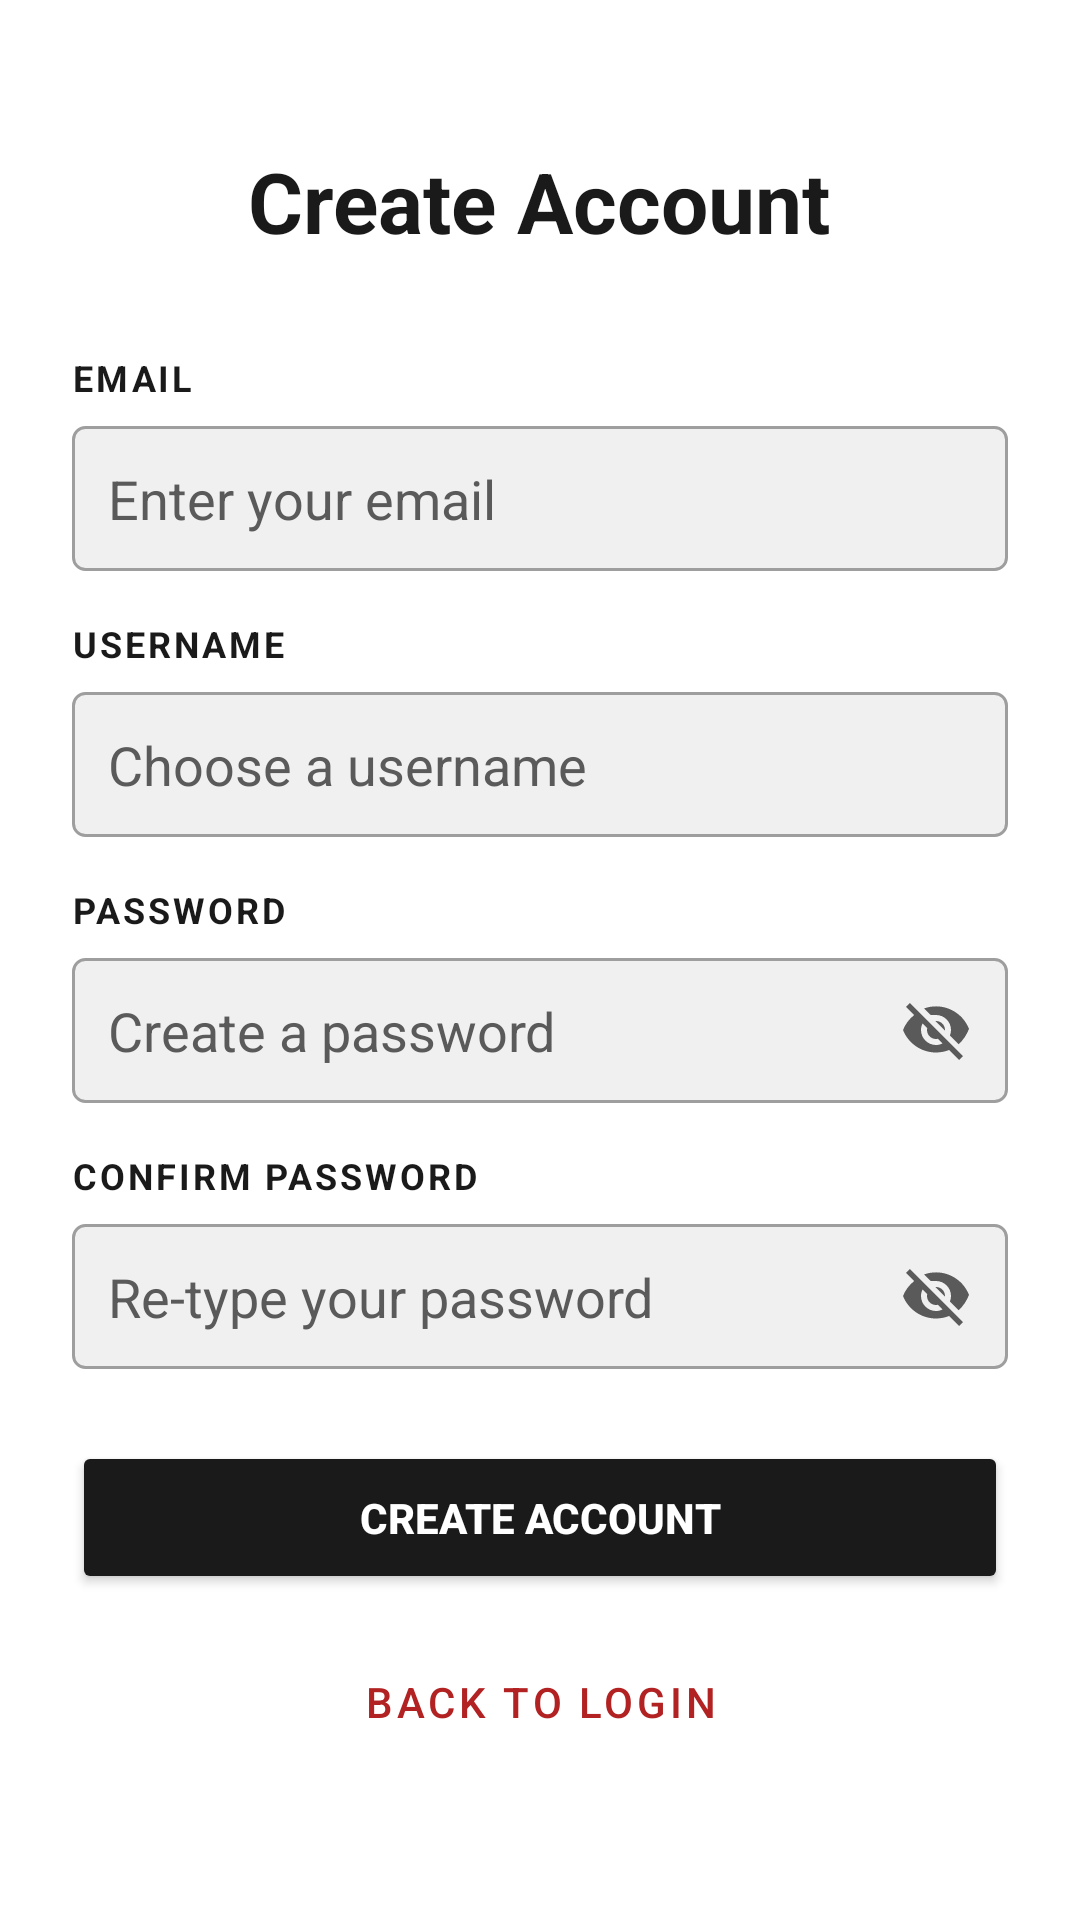

Here is an Android app screen rendered from its layout file. Give the layout XML and the strings, colors and styles it references.
<!-- AndroidManifest.xml: application theme Theme.B07DemoSummer2024 -->
<!-- res/layout/activity_signup.xml -->
<?xml version="1.0" encoding="utf-8"?>
<LinearLayout xmlns:android="http://schemas.android.com/apk/res/android"
    xmlns:app="http://schemas.android.com/apk/res-auto"
    android:layout_width="match_parent"
    android:layout_height="match_parent"
    android:orientation="vertical"
    android:padding="24dp"
    android:gravity="center"
    android:background="@color/primary_background">

    <TextView
        android:id="@+id/singleTitle"
        android:layout_width="wrap_content"
        android:layout_height="wrap_content"
        android:text="Create Account"
        android:textColor="@color/text_primary"
        android:textSize="28sp"
        android:textStyle="bold"
        android:layout_marginBottom="32dp" />

    <TextView style="@style/TAAM_HeaderText" android:text="Email" android:layout_gravity="start" />
    <EditText
        android:id="@+id/signupEmailInput"
        style="@style/TAAM_EditText"
        android:layout_marginTop="8dp"
        android:layout_marginBottom="16dp"
        android:autofillHints="emailAddress"
        android:importantForAutofill="yes"
        android:hint="Enter your email"
        android:inputType="textEmailAddress" />
    
    <TextView style="@style/TAAM_HeaderText" android:text="Username" android:layout_gravity="start" />
    <EditText
        android:id="@+id/signupUsernameInput"
        style="@style/TAAM_EditText"
        android:layout_marginTop="8dp"
        android:layout_marginBottom="16dp"
        android:autofillHints="username"
        android:importantForAutofill="yes"
        android:hint="Choose a username"
        android:inputType="textNoSuggestions" />

    <TextView style="@style/TAAM_HeaderText" android:text="Password" android:layout_gravity="start" />
    <RelativeLayout
        android:layout_width="match_parent"
        android:layout_height="wrap_content"
        android:layout_marginTop="8dp"
        android:layout_marginBottom="16dp">

        <EditText
            android:id="@+id/signupPasswordInput"
            style="@style/TAAM_EditText"
            android:autofillHints="newPassword"
            android:importantForAutofill="yes"
            android:hint="Create a password"
            android:inputType="textPassword"
            android:paddingEnd="48dp" />

        <ImageButton
            android:id="@+id/toggleSignupPassword"
            android:layout_width="48dp"
            android:layout_height="48dp"
            android:layout_alignParentEnd="true"
            android:layout_centerVertical="true"
            android:background="?attr/selectableItemBackgroundBorderless"
            android:src="@drawable/ic_visibility_off"
            app:tint="@color/text_secondary"
            android:contentDescription="Toggle Password Visibility" />
    </RelativeLayout>

    <TextView style="@style/TAAM_HeaderText" android:text="Confirm Password" android:layout_gravity="start" />
    <RelativeLayout
        android:layout_width="match_parent"
        android:layout_height="wrap_content"
        android:layout_marginTop="8dp"
        android:layout_marginBottom="24dp">

        <EditText
            android:id="@+id/signupConfirmPasswordInput"
            style="@style/TAAM_EditText"
            android:autofillHints="newPassword"
            android:importantForAutofill="yes"
            android:hint="Re-type your password"
            android:inputType="textPassword"
            android:paddingEnd="48dp" />

        <ImageButton
            android:id="@+id/toggleSignupConfirmPassword"
            android:layout_width="48dp"
            android:layout_height="48dp"
            android:layout_alignParentEnd="true"
            android:layout_centerVertical="true"
            android:background="?attr/selectableItemBackgroundBorderless"
            android:src="@drawable/ic_visibility_off"
            app:tint="@color/text_secondary"
            android:contentDescription="Toggle Password Visibility" />
    </RelativeLayout>

    <Button
        android:id="@+id/signupButton"
        android:layout_width="match_parent"
        android:layout_height="wrap_content"
        android:layout_marginBottom="12dp"
        android:padding="16dp"
        android:text="Create Account"
        android:textStyle="bold"
        app:backgroundTint="@color/button_primary"
        android:textColor="@color/white" />

    <Button
        android:id="@+id/backToLoginButton"
        style="?attr/materialButtonOutlinedStyle"
        android:layout_width="match_parent"
        android:layout_height="wrap_content"
        android:text="Back to Login"
        android:textColor="@color/accent_action"
        app:strokeColor="@color/accent_action" />

</LinearLayout>
<!-- resources referenced by this layout -->
<resources>
  <color name="accent_action">@color/imperial_red_muted</color>
  <color name="button_primary">@color/black</color>
  <color name="primary_background">@color/taam_background</color>
  <color name="text_primary">@color/taam_text_dark</color>
  <color name="text_secondary">@color/taam_text_gray</color>
  <color name="white">#FFFFFFFF</color>
  <style name="TAAM_EditText" parent="Widget.AppCompat.EditText">
          <item name="android:layout_width">match_parent</item>
          <item name="android:layout_height">wrap_content</item>
          <item name="android:minHeight">48dp</item>
          <item name="android:padding">12dp</item>
          <item name="android:textColor">@color/text_primary</item>
          <item name="android:textColorHint">@color/text_secondary</item>
          <item name="android:textCursorDrawable">@drawable/cursor_gold</item>
          <item name="android:background">@drawable/edit_text_border</item>
          <item name="android:fontFamily">sans-serif</item>
      </style>
  <style name="TAAM_HeaderText">
          <item name="android:layout_width">wrap_content</item>
          <item name="android:layout_height">wrap_content</item>
          <item name="android:fontFamily">sans-serif</item>
          <item name="android:textAllCaps">true</item>
          <item name="android:letterSpacing">0.08</item>
          <item name="android:textColor">@color/text_primary</item>
          <item name="android:textSize">12sp</item>
          <item name="android:textStyle">bold</item>
      </style>
  <color name="imperial_red_muted">#B22222</color>
  <color name="black">#1A1A1A</color>
  <color name="taam_background">#FFFFFFFF</color>
  <color name="taam_text_dark">#1A1A1A</color>
  <color name="taam_text_gray">#5A5A5A</color>
  <!-- drawable cursor_gold (drawable) -->
  <?xml version="1.0" encoding="utf-8"?>
  
  <shape xmlns:android="http://schemas.android.com/apk/res/android">
      <size android:width="2dp" />
      <solid android:color="@color/taam_gold" />
  </shape>
  <!-- drawable edit_text_border (drawable) -->
  <?xml version="1.0" encoding="utf-8"?>
  
  <selector xmlns:android="http://schemas.android.com/apk/res/android">
      <item android:state_focused="true">
          <shape android:shape="rectangle">
              <solid android:color="@color/search_bar_background" />
              <stroke android:width="2dp" android:color="@color/taam_gold" />
              <corners android:radius="4dp" />
          </shape>
      </item>
      <item>
          <shape android:shape="rectangle">
              <solid android:color="@color/search_bar_background" />
              <stroke android:width="1dp" android:color="@color/disabled_text_color" />
              <corners android:radius="4dp" />
          </shape>
      </item>
  </selector>
  <color name="taam_gold">#C7A762</color>
  <style name="CustomMaterialDialog" parent="Theme.MaterialComponents.Light.Dialog.Alert">
          <item name="buttonBarPositiveButtonStyle">@style/CustomDialogButton</item>
          <item name="buttonBarNegativeButtonStyle">@style/CustomDialogButton</item>
          <item name="shapeAppearanceMediumComponent">@style/RoundedCornersDialog</item>
      </style>
  <color name="search_bar_background">#F0F0F0</color>
  <color name="disabled_text_color">#9E9E9E</color>
  <style name="CustomDialogButton" parent="Widget.MaterialComponents.Button.TextButton">
          <item name="android:textColor">@color/dialog_button_text</item>
      </style>
  <style name="RoundedCornersDialog">
          <item name="cornerFamily">rounded</item>
          <item name="cornerSize">12dp</item>
      </style>
  <color name="dialog_button_text">@color/taam_gold</color>
</resources>
